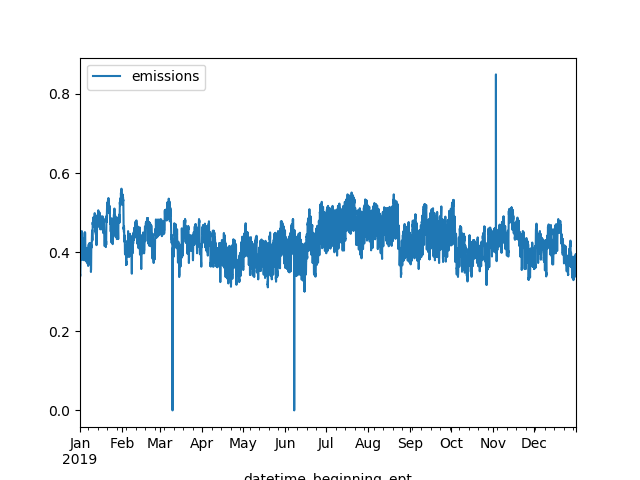

The file beside this chart, header and first rows:
datetime_beginning_ept, emissions
2019-01-01 00:00:00, 0.3415
2019-01-01 01:00:00, 0.345
2019-01-01 02:00:00, 0.339
2019-01-01 03:00:00, 0.339
2019-01-01 04:00:00, 0.339
2019-01-01 05:00:00, 0.339
2019-01-01 06:00:00, 0.3509
2019-01-01 07:00:00, 0.3509
2019-01-01 08:00:00, 0.3568
2019-01-01 09:00:00, 0.3686
2019-01-01 10:00:00, 0.3779
2019-01-01 11:00:00, 0.3932
2019-01-01 12:00:00, 0.3932
2019-01-01 13:00:00, 0.3839
2019-01-01 14:00:00, 0.3839
2019-01-01 15:00:00, 0.3804
2019-01-01 16:00:00, 0.3957
2019-01-01 17:00:00, 0.4168
2019-01-01 18:00:00, 0.4262
2019-01-01 19:00:00, 0.4203
2019-01-01 20:00:00, 0.4168
2019-01-01 21:00:00, 0.4262
2019-01-01 22:00:00, 0.4237
2019-01-01 23:00:00, 0.406
2019-01-02 00:00:00, 0.3932
2019-01-02 01:00:00, 0.3898
2019-01-02 02:00:00, 0.3898
2019-01-02 03:00:00, 0.3898
2019-01-02 04:00:00, 0.3898
2019-01-02 05:00:00, 0.4075
2019-01-02 06:00:00, 0.4287
2019-01-02 07:00:00, 0.4533
2019-01-02 08:00:00, 0.4533
2019-01-02 09:00:00, 0.4439
2019-01-02 10:00:00, 0.4439
2019-01-02 11:00:00, 0.4498
2019-01-02 12:00:00, 0.4439
2019-01-02 13:00:00, 0.4346
2019-01-02 14:00:00, 0.4405
2019-01-02 15:00:00, 0.4252
2019-01-02 16:00:00, 0.4311
2019-01-02 17:00:00, 0.4252
2019-01-02 18:00:00, 0.4287
2019-01-02 19:00:00, 0.4346
2019-01-02 20:00:00, 0.4287
2019-01-02 21:00:00, 0.4346
2019-01-02 22:00:00, 0.4134
2019-01-02 23:00:00, 0.4109
2019-01-03 00:00:00, 0.3898
2019-01-03 01:00:00, 0.3804
2019-01-03 02:00:00, 0.3804
2019-01-03 03:00:00, 0.3804
2019-01-03 04:00:00, 0.3804
2019-01-03 05:00:00, 0.3804
2019-01-03 06:00:00, 0.3804
2019-01-03 07:00:00, 0.3804
2019-01-03 08:00:00, 0.4252
2019-01-03 09:00:00, 0.4252
2019-01-03 10:00:00, 0.4311
2019-01-03 11:00:00, 0.4311
... 8,700 more rows
